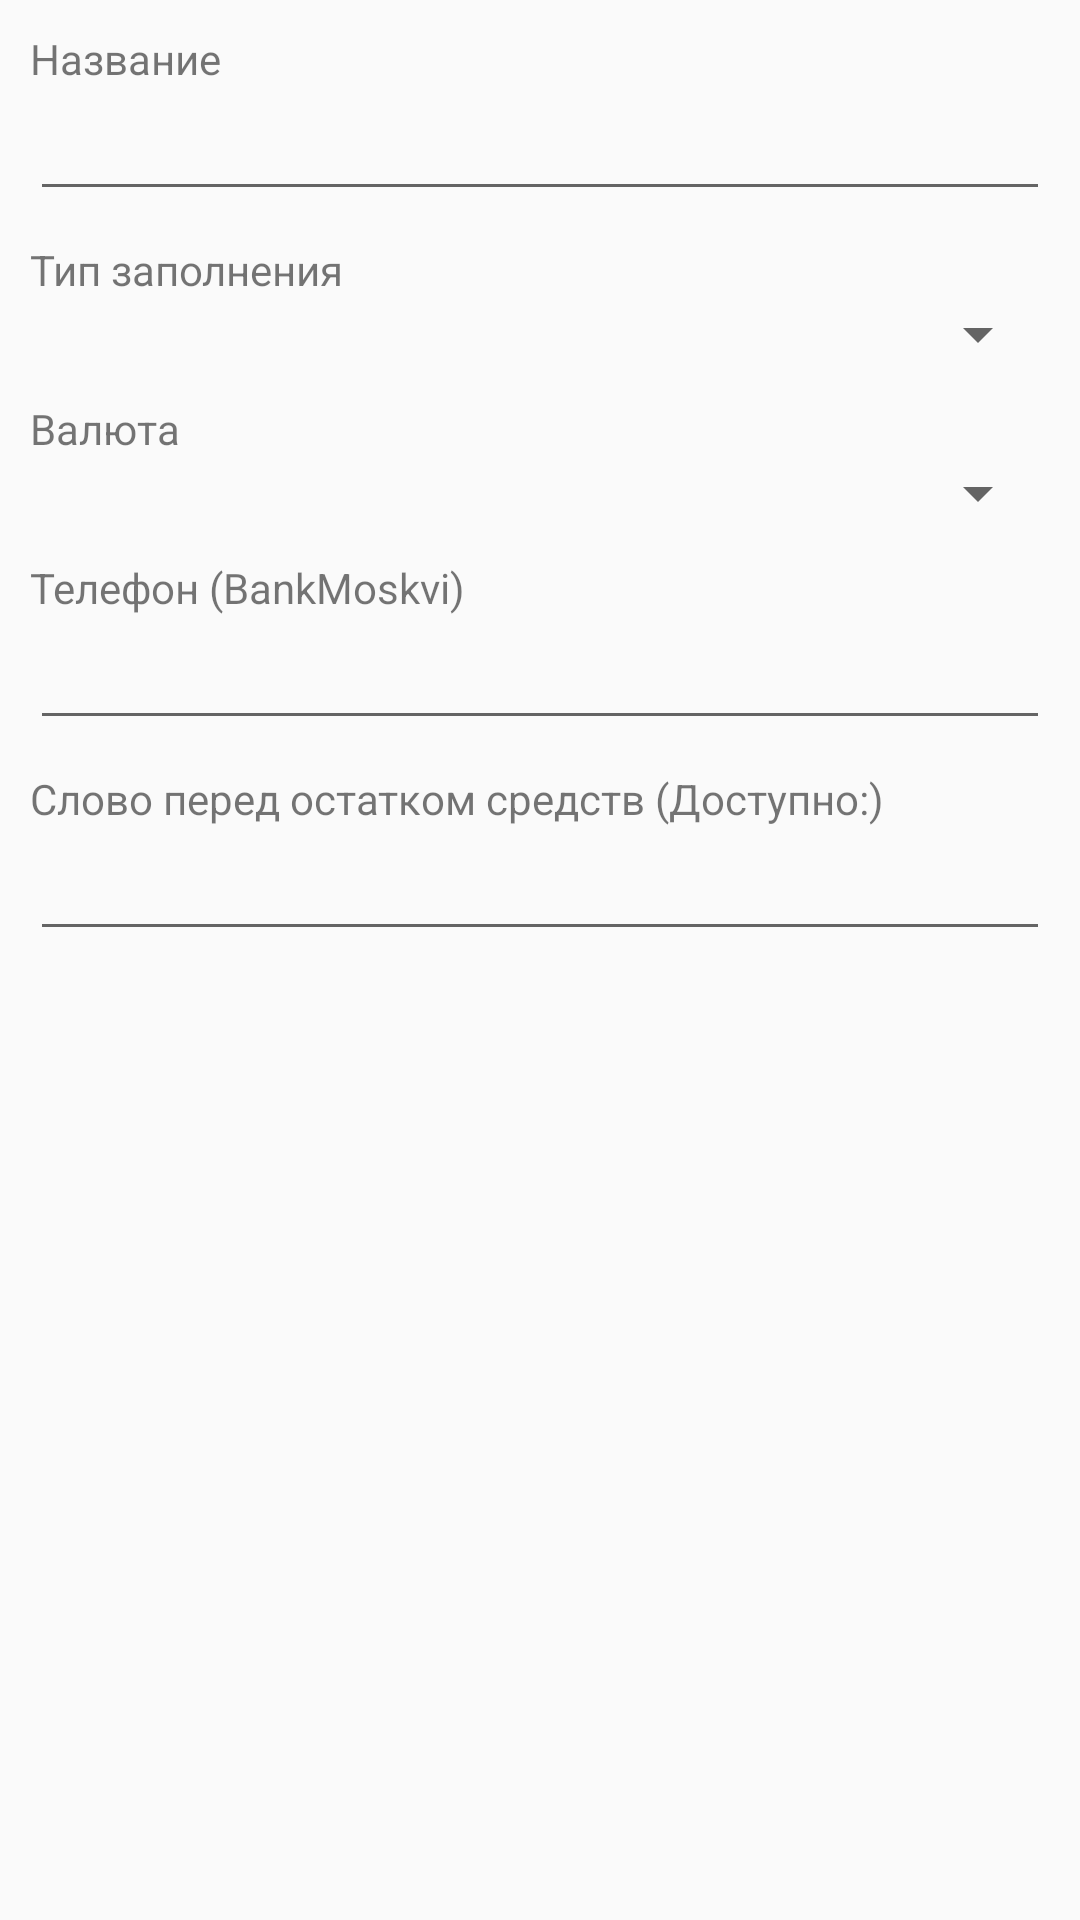

Layout XML and referenced resources for this Android screen:
<!-- AndroidManifest.xml: application theme AppTheme -->
<!-- res/layout/edit_sources_layout.xml -->
<?xml version="1.0" encoding="utf-8"?>
<LinearLayout xmlns:android="http://schemas.android.com/apk/res/android"
    android:orientation="vertical"
    android:layout_width="match_parent"
    android:layout_height="match_parent"
    android:clickable="true"
    android:focusable="true"
    android:focusableInTouchMode="true" >

    <TextView
        android:layout_width="match_parent"
        android:layout_height="wrap_content"
        android:layout_marginTop="10dp"
        android:layout_marginLeft="10dp"
        android:layout_marginRight="10dp"
        android:text="Название" />

    <EditText
        android:id="@+id/sources_name"
        android:layout_marginLeft="10dp"
        android:layout_marginRight="10dp"
        android:layout_marginBottom="10dp"
        android:layout_width="match_parent"
        android:layout_height="wrap_content"/>

    <TextView
        android:layout_width="match_parent"
        android:layout_height="wrap_content"
        android:layout_marginLeft="10dp"
        android:layout_marginRight="10dp"
        android:text="Тип заполнения" />

    <Spinner
        android:id="@+id/sources_type"
        android:layout_marginLeft="10dp"
        android:layout_marginRight="10dp"
        android:layout_marginBottom="10dp"
        android:layout_width="match_parent"
        android:layout_height="wrap_content" />

    <TextView
        android:layout_width="match_parent"
        android:layout_height="wrap_content"
        android:layout_marginLeft="10dp"
        android:layout_marginRight="10dp"
        android:text="Валюта" />

    <Spinner
        android:id="@+id/sources_currency"
        android:layout_marginLeft="10dp"
        android:layout_marginRight="10dp"
        android:layout_marginBottom="10dp"
        android:layout_width="match_parent"
        android:layout_height="wrap_content" />

    <TextView
        android:layout_width="match_parent"
        android:layout_height="wrap_content"
        android:layout_marginLeft="10dp"
        android:layout_marginRight="10dp"
        android:text="Телефон (BankMoskvi)" />

    <EditText
        android:id="@+id/sources_phone"
        android:layout_marginLeft="10dp"
        android:layout_marginRight="10dp"
        android:layout_marginBottom="10dp"
        android:layout_width="match_parent"
        android:layout_height="wrap_content" />

    <TextView
        android:layout_width="match_parent"
        android:layout_height="wrap_content"
        android:layout_marginLeft="10dp"
        android:layout_marginRight="10dp"
        android:text="Слово перед остатком средств (Доступно:)" />

    <EditText
        android:id="@+id/sources_template"
        android:layout_marginLeft="10dp"
        android:layout_marginRight="10dp"
        android:layout_marginBottom="10dp"
        android:layout_width="match_parent"
        android:layout_height="wrap_content" />

</LinearLayout>
<!-- resources referenced by this layout -->
<resources>
  <style name="AppTheme" parent="Theme.AppCompat.Light.DarkActionBar">
          
          <item name="colorPrimary">@color/colorPrimary</item>
          <item name="colorPrimaryDark">@color/colorPrimaryDark</item>
          <item name="colorAccent">@color/colorAccent</item>
      </style>
  <color name="colorPrimary">#22b912</color>
  <color name="colorPrimaryDark">#18840c</color>
  <color name="colorAccent">#FF4081</color>
</resources>
